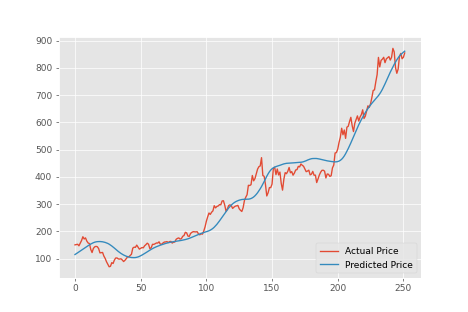

Source data for this figure (header and first rows):
Date, Open, High, Low, Close, Adj Close, Volume
2016-02-08, 31.42, 31.43, 29.2, 29.6, 29.6, 46565000
2016-02-09, 28.46, 31.96, 28.21, 29.65, 29.65, 43258000
2016-02-10, 30.1, 30.99, 28.35, 28.73, 28.73, 52032500
2016-02-11, 30.4, 32.65, 29.4, 30.09, 30.09, 71262000
2016-02-12, 31.0, 31.4, 28.74, 30.21, 30.21, 36179000
2016-02-16, 31.74, 32.59, 30.82, 31.03, 31.03, 27969000
2016-02-17, 31.8, 33.87, 31.34, 33.74, 33.74, 29126000
2016-02-18, 34.48, 34.59, 32.95, 33.35, 33.35, 19438000
2016-02-19, 32.73, 33.5, 32.5, 33.32, 33.32, 14797000
2016-02-22, 34.02, 35.78, 33.97, 35.55, 35.55, 25300500
2016-02-23, 35.23, 36.35, 34.74, 35.44, 35.44, 29922000
2016-02-24, 34.55, 35.9, 33.57, 35.8, 35.8, 26978000
2016-02-25, 35.73, 37.7, 35.04, 37.49, 37.49, 28753500
2016-02-26, 37.74, 38.4, 37.0, 38.07, 38.07, 30325500
2016-02-29, 38.48, 39.27, 37.84, 38.39, 38.39, 22495000
2016-03-01, 38.85, 39.19, 36.54, 37.27, 37.27, 33561000
2016-03-02, 36.75, 37.7, 36.3, 37.67, 37.67, 24312000
2016-03-03, 37.66, 39.48, 36.84, 39.15, 39.15, 24145000
2016-03-04, 39.6, 40.81, 39.5, 40.21, 40.21, 32445500
2016-03-07, 39.54, 41.94, 39.48, 41.06, 41.06, 26647000
2016-03-08, 40.7, 41.5, 40.44, 40.52, 40.52, 20893500
2016-03-09, 40.9, 41.87, 40.56, 41.74, 41.74, 16043000
2016-03-10, 42.0, 42.66, 40.13, 41.04, 41.04, 25962500
2016-03-11, 41.59, 41.88, 41.07, 41.5, 41.5, 16715500
2016-03-14, 42.53, 43.34, 42.13, 43.03, 43.03, 20328500
2016-03-15, 42.85, 43.79, 42.3, 43.67, 43.67, 15902500
2016-03-16, 43.6, 44.52, 43.4, 44.39, 44.39, 17583500
2016-03-17, 44.29, 45.7, 44.0, 45.28, 45.28, 18914500
2016-03-18, 45.82, 46.9, 45.61, 46.55, 46.55, 23559000
2016-03-21, 47.07, 47.98, 47.0, 47.66, 47.66, 26539000
2016-03-22, 47.44, 47.8, 46.51, 46.85, 46.85, 21580000
2016-03-23, 46.47, 46.95, 44.41, 44.52, 44.52, 24744000
2016-03-24, 43.16, 45.78, 43.0, 45.55, 45.55, 24804500
2016-03-28, 46.32, 46.96, 45.0, 46.05, 46.05, 19628500
2016-03-29, 45.98, 46.48, 45.07, 46.03, 46.03, 20071500
2016-03-30, 47.02, 47.1, 45.3, 45.38, 45.38, 20165000
2016-03-31, 45.87, 47.48, 45, 45.95, 45.95, 40064500
2016-04-01, 48.97, 49.58, 46.65, 47.52, 47.52, 79987500
2016-04-04, 49.82, 50.42, 48.73, 49.4, 49.4, 67376500
2016-04-05, 48.1, 51.31, 48.0, 51.09, 51.09, 49743500
2016-04-06, 50.79, 53.55, 50.69, 53.08, 53.08, 58527500
2016-04-07, 53.29, 53.87, 50.9, 51.44, 51.44, 44281000
2016-04-08, 52.1, 52.16, 49.6, 50.01, 50.01, 36819500
2016-04-11, 50.2, 51.8, 49.06, 49.98, 49.98, 45808500
2016-04-12, 49.9, 50.36, 48.73, 49.56, 49.56, 28816000
2016-04-13, 49.7, 51.1, 49.47, 50.91, 50.91, 24628000
2016-04-14, 50.6, 51.37, 50.21, 50.37, 50.37, 20661000
2016-04-15, 50.26, 50.92, 49.82, 50.9, 50.9, 18762000
2016-04-18, 50.45, 51.66, 50.33, 50.78, 50.78, 21357000
2016-04-19, 50.62, 50.87, 48.25, 49.47, 49.47, 31787500
2016-04-20, 49.25, 50.73, 48.3, 49.99, 49.99, 25970500
2016-04-21, 49.8, 50.18, 49.38, 49.66, 49.66, 13915500
2016-04-22, 49.78, 50.8, 49.14, 50.75, 50.75, 18931500
2016-04-25, 50.6, 51.48, 50.15, 50.36, 50.36, 18351500
2016-04-26, 50.41, 51.15, 49.88, 50.75, 50.75, 16119000
2016-04-27, 50.55, 51.0, 49.88, 50.29, 50.29, 16029000
2016-04-28, 49.97, 50.69, 49.49, 49.54, 49.54, 12595000
2016-04-29, 49.63, 49.69, 47.56, 48.15, 48.15, 27069000
2016-05-02, 48.3, 48.64, 46.96, 48.36, 48.36, 19219500
2016-05-03, 47.47, 47.78, 46.32, 46.46, 46.46, 21511000
... 1,200 more rows
